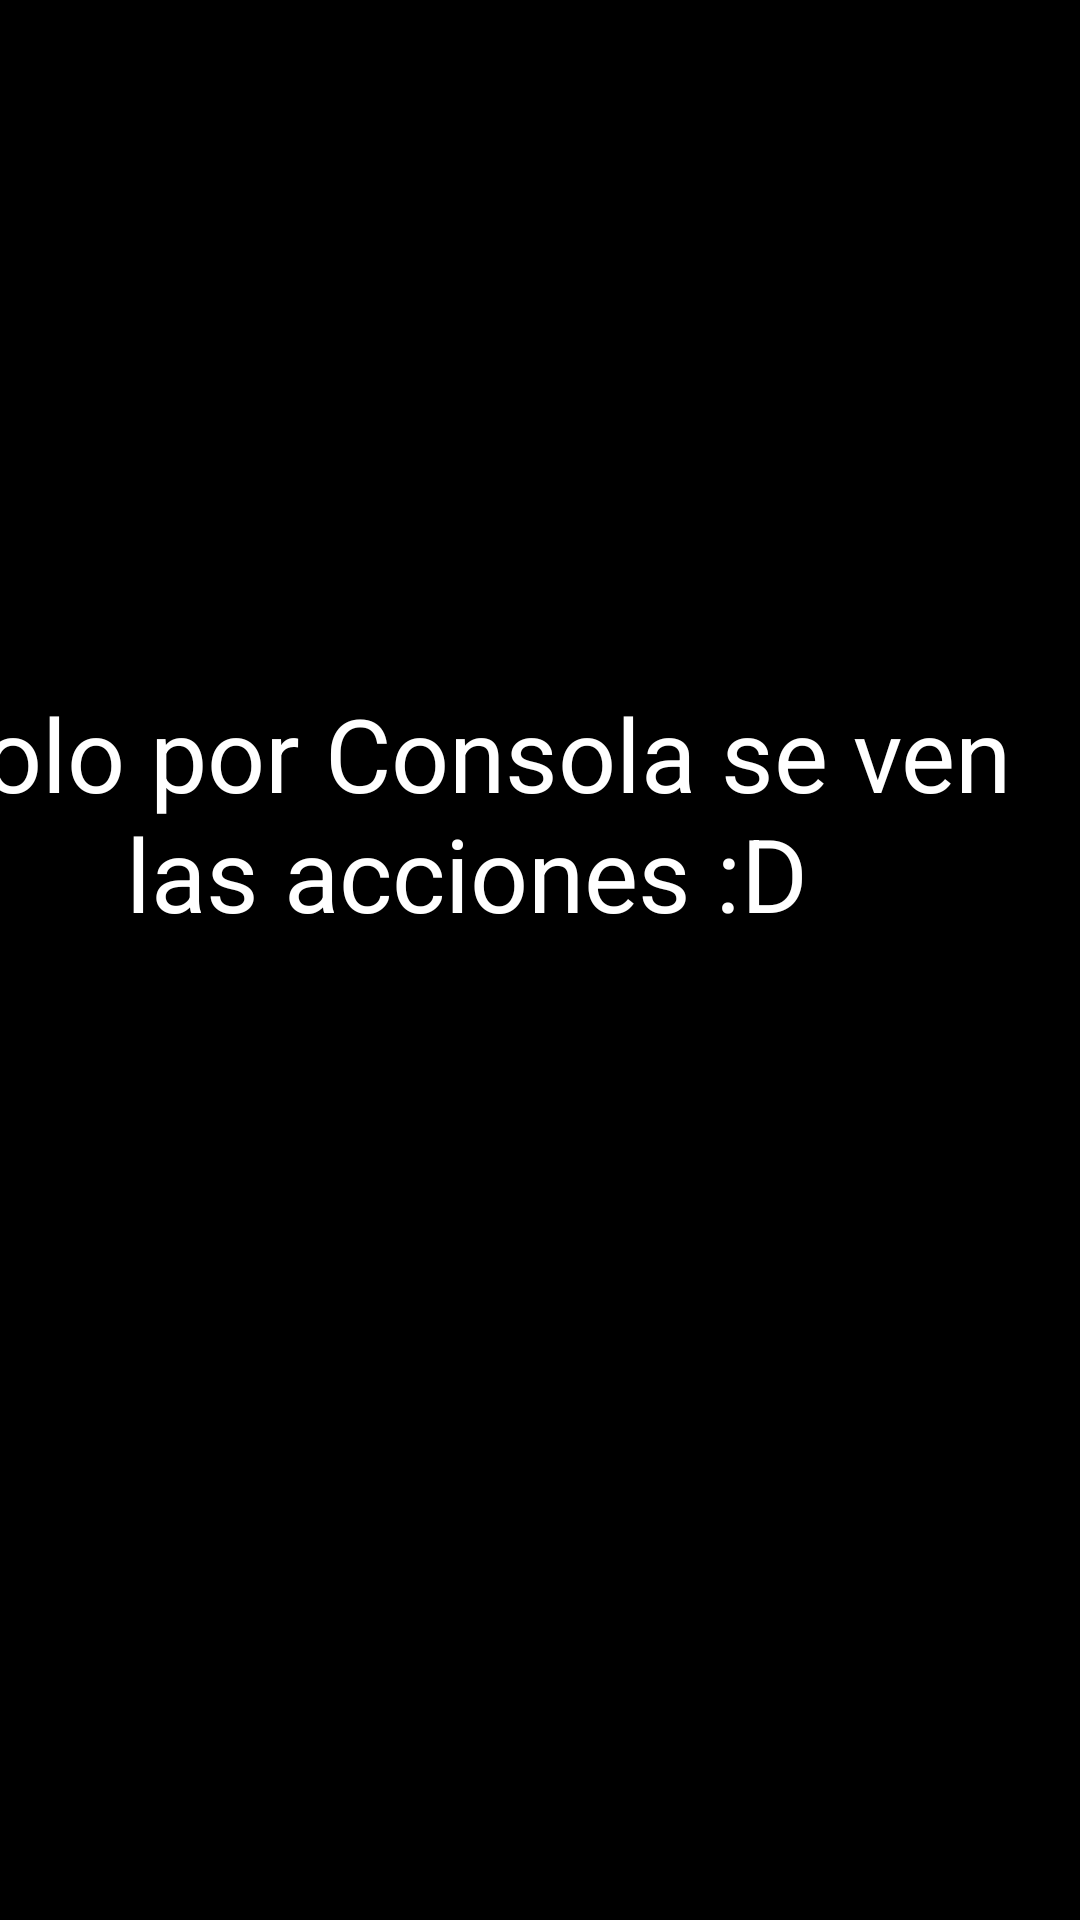

Here is an Android app screen rendered from its layout file. Give the layout XML and the strings, colors and styles it references.
<!-- AndroidManifest.xml: application theme Theme.Design -->
<!-- res/layout/activity_main.xml -->
<?xml version="1.0" encoding="utf-8"?>
<androidx.constraintlayout.widget.ConstraintLayout xmlns:android="http://schemas.android.com/apk/res/android"
    xmlns:app="http://schemas.android.com/apk/res-auto"
    xmlns:tools="http://schemas.android.com/tools"
    android:layout_width="match_parent"
    android:layout_height="match_parent"
    android:background="@color/black"
    tools:context=".Activities.MainActivity">

    <TextView
        android:layout_width="377dp"
        android:layout_height="86dp"
        android:layout_marginEnd="16dp"
        android:text="Solo por Consola se ven las acciones :D"
        android:textAlignment="center"
        android:textColor="#FFFFFF"
        android:textSize="34sp"
        app:layout_constraintBottom_toBottomOf="parent"
        app:layout_constraintEnd_toEndOf="parent"
        app:layout_constraintHorizontal_bias="0.529"
        app:layout_constraintLeft_toLeftOf="parent"
        app:layout_constraintRight_toRightOf="parent"
        app:layout_constraintTop_toTopOf="parent"
        app:layout_constraintVertical_bias="0.412" />

</androidx.constraintlayout.widget.ConstraintLayout>
<!-- resources referenced by this layout -->
<resources>

  <!-- not gathered from this repository: default colours our renderer supplied (Android Studio template values) -->
  <color name="black">#FF000000</color>
</resources>
